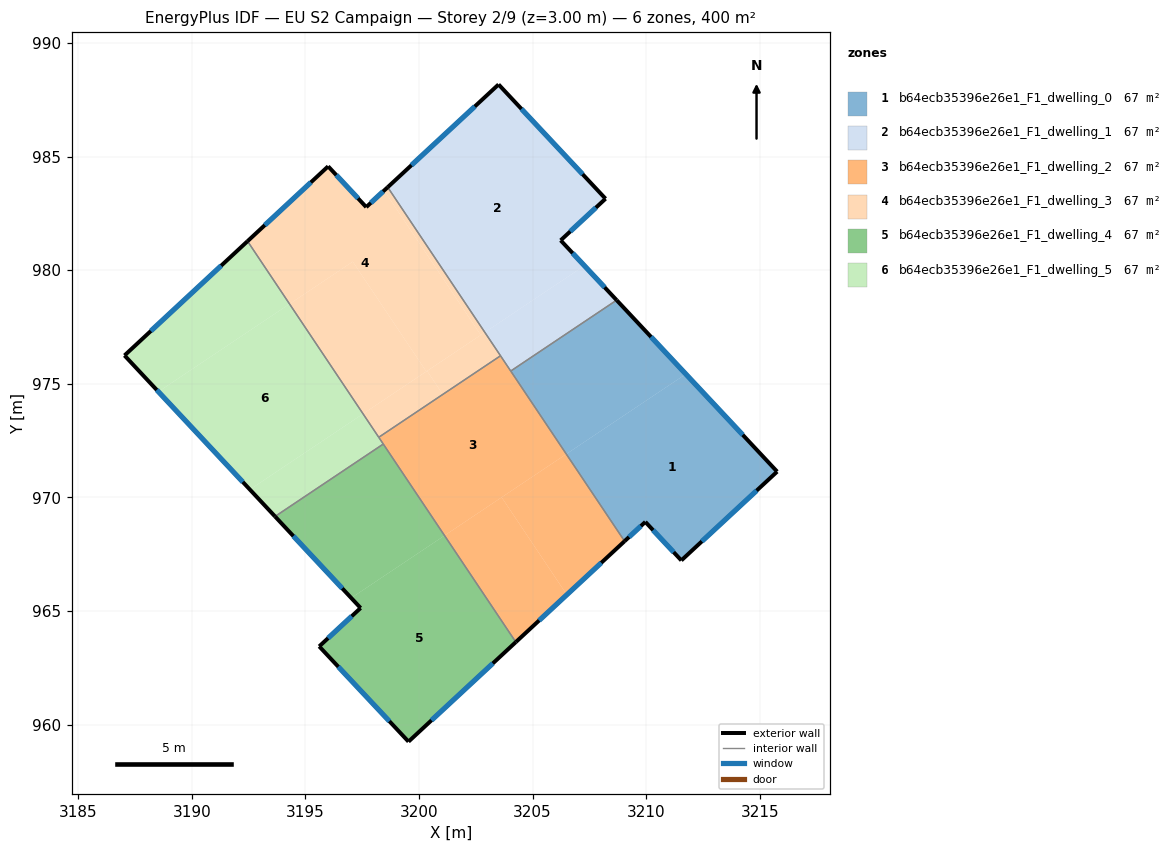
=== STOREY PLAN SPEC (per zone: floor XY polygon, exterior-wall plan segments, windows/doors) ===
zone 1: b64ecb35396e26e1_F1_dwelling_0  (66.7 m²)
  floor: (3211.75, 975.43) (3215.77, 971.13) (3211.55, 967.23) (3209.97, 968.92) (3209.05, 968.07) (3206.49, 971.91)
  floor: (3208.70, 978.68) (3211.75, 975.43) (3206.49, 971.91) (3204.04, 975.56)
  exterior wall: (3209.05, 968.07) – (3209.97, 968.92)  [1.2 m]
    window: (3209.25, 968.25) – (3209.77, 968.74)  [1.2 m²]
  exterior wall: (3215.77, 971.13) – (3208.70, 978.68)  [10.3 m]
    window: (3214.25, 972.75) – (3210.22, 977.07)  [10.1 m²]
  exterior wall: (3211.55, 967.23) – (3215.77, 971.13)  [5.8 m]
    window: (3212.45, 968.06) – (3214.86, 970.30)  [5.6 m²]
  exterior wall: (3209.97, 968.92) – (3211.55, 967.23)  [2.3 m]
    window: (3210.31, 968.56) – (3211.21, 967.59)  [2.3 m²]
  interior walls: 2
zone 2: b64ecb35396e26e1_F1_dwelling_1  (66.7 m²)
  floor: (3203.51, 988.18) (3208.21, 983.15) (3206.24, 981.32) (3207.28, 980.20) (3202.90, 977.27) (3198.63, 983.65)
  floor: (3207.28, 980.20) (3208.70, 978.68) (3204.04, 975.56) (3202.90, 977.27)
  exterior wall: (3203.51, 988.18) – (3198.62, 983.65)  [6.7 m]
    window: (3202.46, 987.21) – (3199.67, 984.62)  [6.5 m²]
  exterior wall: (3208.21, 983.15) – (3203.51, 988.18)  [6.9 m]
    window: (3207.21, 984.23) – (3204.51, 987.10)  [6.8 m²]
  exterior wall: (3206.24, 981.32) – (3208.21, 983.15)  [2.7 m]
    window: (3206.66, 981.71) – (3207.79, 982.76)  [2.6 m²]
  exterior wall: (3208.70, 978.68) – (3206.24, 981.32)  [3.6 m]
    window: (3208.18, 979.25) – (3206.77, 980.75)  [3.5 m²]
  interior walls: 3
zone 3: b64ecb35396e26e1_F1_dwelling_2  (66.7 m²)
  floor: (3203.64, 970.00) (3206.51, 965.71) (3204.26, 963.63) (3201.13, 968.32)
  floor: (3206.49, 971.91) (3209.05, 968.07) (3206.51, 965.71) (3203.64, 970.00)
  floor: (3203.59, 976.23) (3206.49, 971.91) (3201.13, 968.32) (3198.23, 972.65)
  exterior wall: (3204.27, 963.63) – (3209.05, 968.07)  [6.5 m]
    window: (3205.29, 964.58) – (3208.03, 967.12)  [6.4 m²]
  interior walls: 5
zone 4: b64ecb35396e26e1_F1_dwelling_3  (66.7 m²)
  floor: (3198.47, 983.51) (3202.72, 977.15) (3200.32, 975.54) (3197.09, 980.38) (3194.30, 978.51) (3192.46, 981.28) (3196.00, 984.57) (3197.68, 982.78)
  floor: (3198.63, 983.65) (3202.90, 977.27) (3202.72, 977.15) (3198.47, 983.51)
  floor: (3197.09, 980.38) (3200.32, 975.54) (3197.54, 973.68) (3194.30, 978.51)
  floor: (3200.36, 975.57) (3201.05, 974.53) (3198.23, 972.65) (3197.54, 973.68) (3200.35, 975.56)
  floor: (3202.90, 977.27) (3203.59, 976.23) (3201.05, 974.53) (3200.36, 975.57)
  exterior wall: (3196.00, 984.57) – (3192.46, 981.28)  [4.8 m]
    window: (3195.24, 983.87) – (3193.21, 981.98)  [4.7 m²]
  exterior wall: (3197.68, 982.78) – (3196.00, 984.57)  [2.5 m]
    window: (3197.32, 983.16) – (3196.36, 984.19)  [2.4 m²]
  exterior wall: (3198.62, 983.65) – (3197.68, 982.78)  [1.3 m]
    window: (3198.42, 983.47) – (3197.88, 982.97)  [1.3 m²]
  interior walls: 3
zone 5: b64ecb35396e26e1_F1_dwelling_4  (66.7 m²)
  floor: (3201.13, 968.32) (3204.26, 963.63) (3199.54, 959.25) (3195.61, 963.44) (3197.43, 965.13) (3197.02, 965.57)
  floor: (3198.43, 972.35) (3201.13, 968.32) (3197.02, 965.57) (3193.67, 969.16)
  exterior wall: (3199.54, 959.25) – (3204.27, 963.63)  [6.4 m]
    window: (3200.55, 960.19) – (3203.25, 962.69)  [6.3 m²]
  exterior wall: (3195.61, 963.44) – (3199.54, 959.25)  [5.7 m]
    window: (3196.45, 962.54) – (3198.70, 960.15)  [5.6 m²]
  exterior wall: (3197.43, 965.13) – (3195.61, 963.44)  [2.5 m]
    window: (3197.04, 964.77) – (3196.00, 963.80)  [2.4 m²]
  exterior wall: (3193.67, 969.16) – (3197.43, 965.13)  [5.5 m]
    window: (3194.47, 968.30) – (3196.63, 965.99)  [5.4 m²]
  interior walls: 2
zone 6: b64ecb35396e26e1_F1_dwelling_5  (66.7 m²)
  floor: (3194.30, 978.51) (3197.54, 973.68) (3192.56, 970.35) (3188.53, 974.65)
  floor: (3192.46, 981.28) (3194.30, 978.51) (3188.53, 974.65) (3187.04, 976.25)
  floor: (3197.54, 973.68) (3198.43, 972.35) (3193.67, 969.16) (3192.56, 970.35)
  exterior wall: (3187.04, 976.25) – (3193.67, 969.16)  [9.7 m]
    window: (3188.46, 974.73) – (3192.25, 970.68)  [9.5 m²]
  exterior wall: (3192.46, 981.28) – (3187.04, 976.25)  [7.4 m]
    window: (3191.29, 980.20) – (3188.20, 977.33)  [7.2 m²]
  interior walls: 3

=== DERIVED (storey summary) ===
Building: EU S2 Campaign
Storey: 2 of 9  (floor level z = 3.00 m)
Storey gross floor area: 399.9 m²
Zones on this storey: 6
  - b64ecb35396e26e1_F1_dwelling_0: floor 66.7 m²; exterior wall 19.7 m (59.0 m²); 4 window(s) 19.3 m²; WWR 32.7%
  - b64ecb35396e26e1_F1_dwelling_1: floor 66.7 m²; exterior wall 19.8 m (59.5 m²); 4 window(s) 19.5 m²; WWR 32.7%
  - b64ecb35396e26e1_F1_dwelling_2: floor 66.7 m²; exterior wall 6.5 m (19.6 m²); 1 window(s) 6.4 m²; WWR 32.7%
  - b64ecb35396e26e1_F1_dwelling_3: floor 66.7 m²; exterior wall 8.6 m (25.8 m²); 3 window(s) 8.4 m²; WWR 32.7%
  - b64ecb35396e26e1_F1_dwelling_4: floor 66.7 m²; exterior wall 20.2 m (60.6 m²); 4 window(s) 19.8 m²; WWR 32.7%
  - b64ecb35396e26e1_F1_dwelling_5: floor 66.7 m²; exterior wall 17.1 m (51.3 m²); 2 window(s) 16.8 m²; WWR 32.7%
Zone adjacency (shared interzone walls):
  - b64ecb35396e26e1_F1_dwelling_0 ↔ b64ecb35396e26e1_F1_dwelling_1
  - b64ecb35396e26e1_F1_dwelling_0 ↔ b64ecb35396e26e1_F1_dwelling_2
  - b64ecb35396e26e1_F1_dwelling_1 ↔ b64ecb35396e26e1_F1_dwelling_2
  - b64ecb35396e26e1_F1_dwelling_1 ↔ b64ecb35396e26e1_F1_dwelling_3
  - b64ecb35396e26e1_F1_dwelling_2 ↔ b64ecb35396e26e1_F1_dwelling_3
  - b64ecb35396e26e1_F1_dwelling_2 ↔ b64ecb35396e26e1_F1_dwelling_4
  - b64ecb35396e26e1_F1_dwelling_2 ↔ b64ecb35396e26e1_F1_dwelling_5
  - b64ecb35396e26e1_F1_dwelling_3 ↔ b64ecb35396e26e1_F1_dwelling_5
  - b64ecb35396e26e1_F1_dwelling_4 ↔ b64ecb35396e26e1_F1_dwelling_5